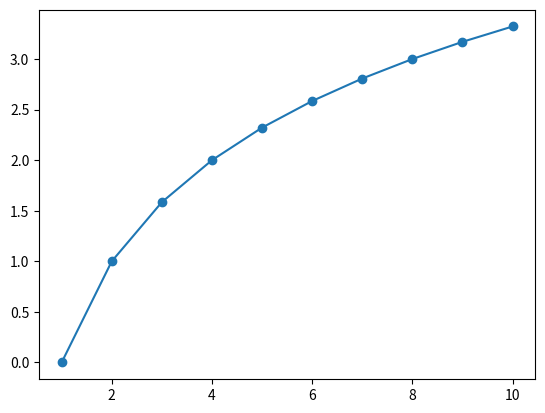

This chart was generated by the following Python code:
'''
信息熵计算演示
'''
import math
import matplotlib.pyplot as plt
import numpy as np


def cal_entropy(n):
    p = 1.0 / n
    total_entropy = 0.0

    for i in range(n):
        pi = p * math.log2(p)
        total_entropy += pi
    return -total_entropy

ret = []
for i in range(1,11):
    entropy = cal_entropy(i)
    ret.append(entropy)
    
plt.plot(np.arange(1,11),ret,'o-')
plt.show()
